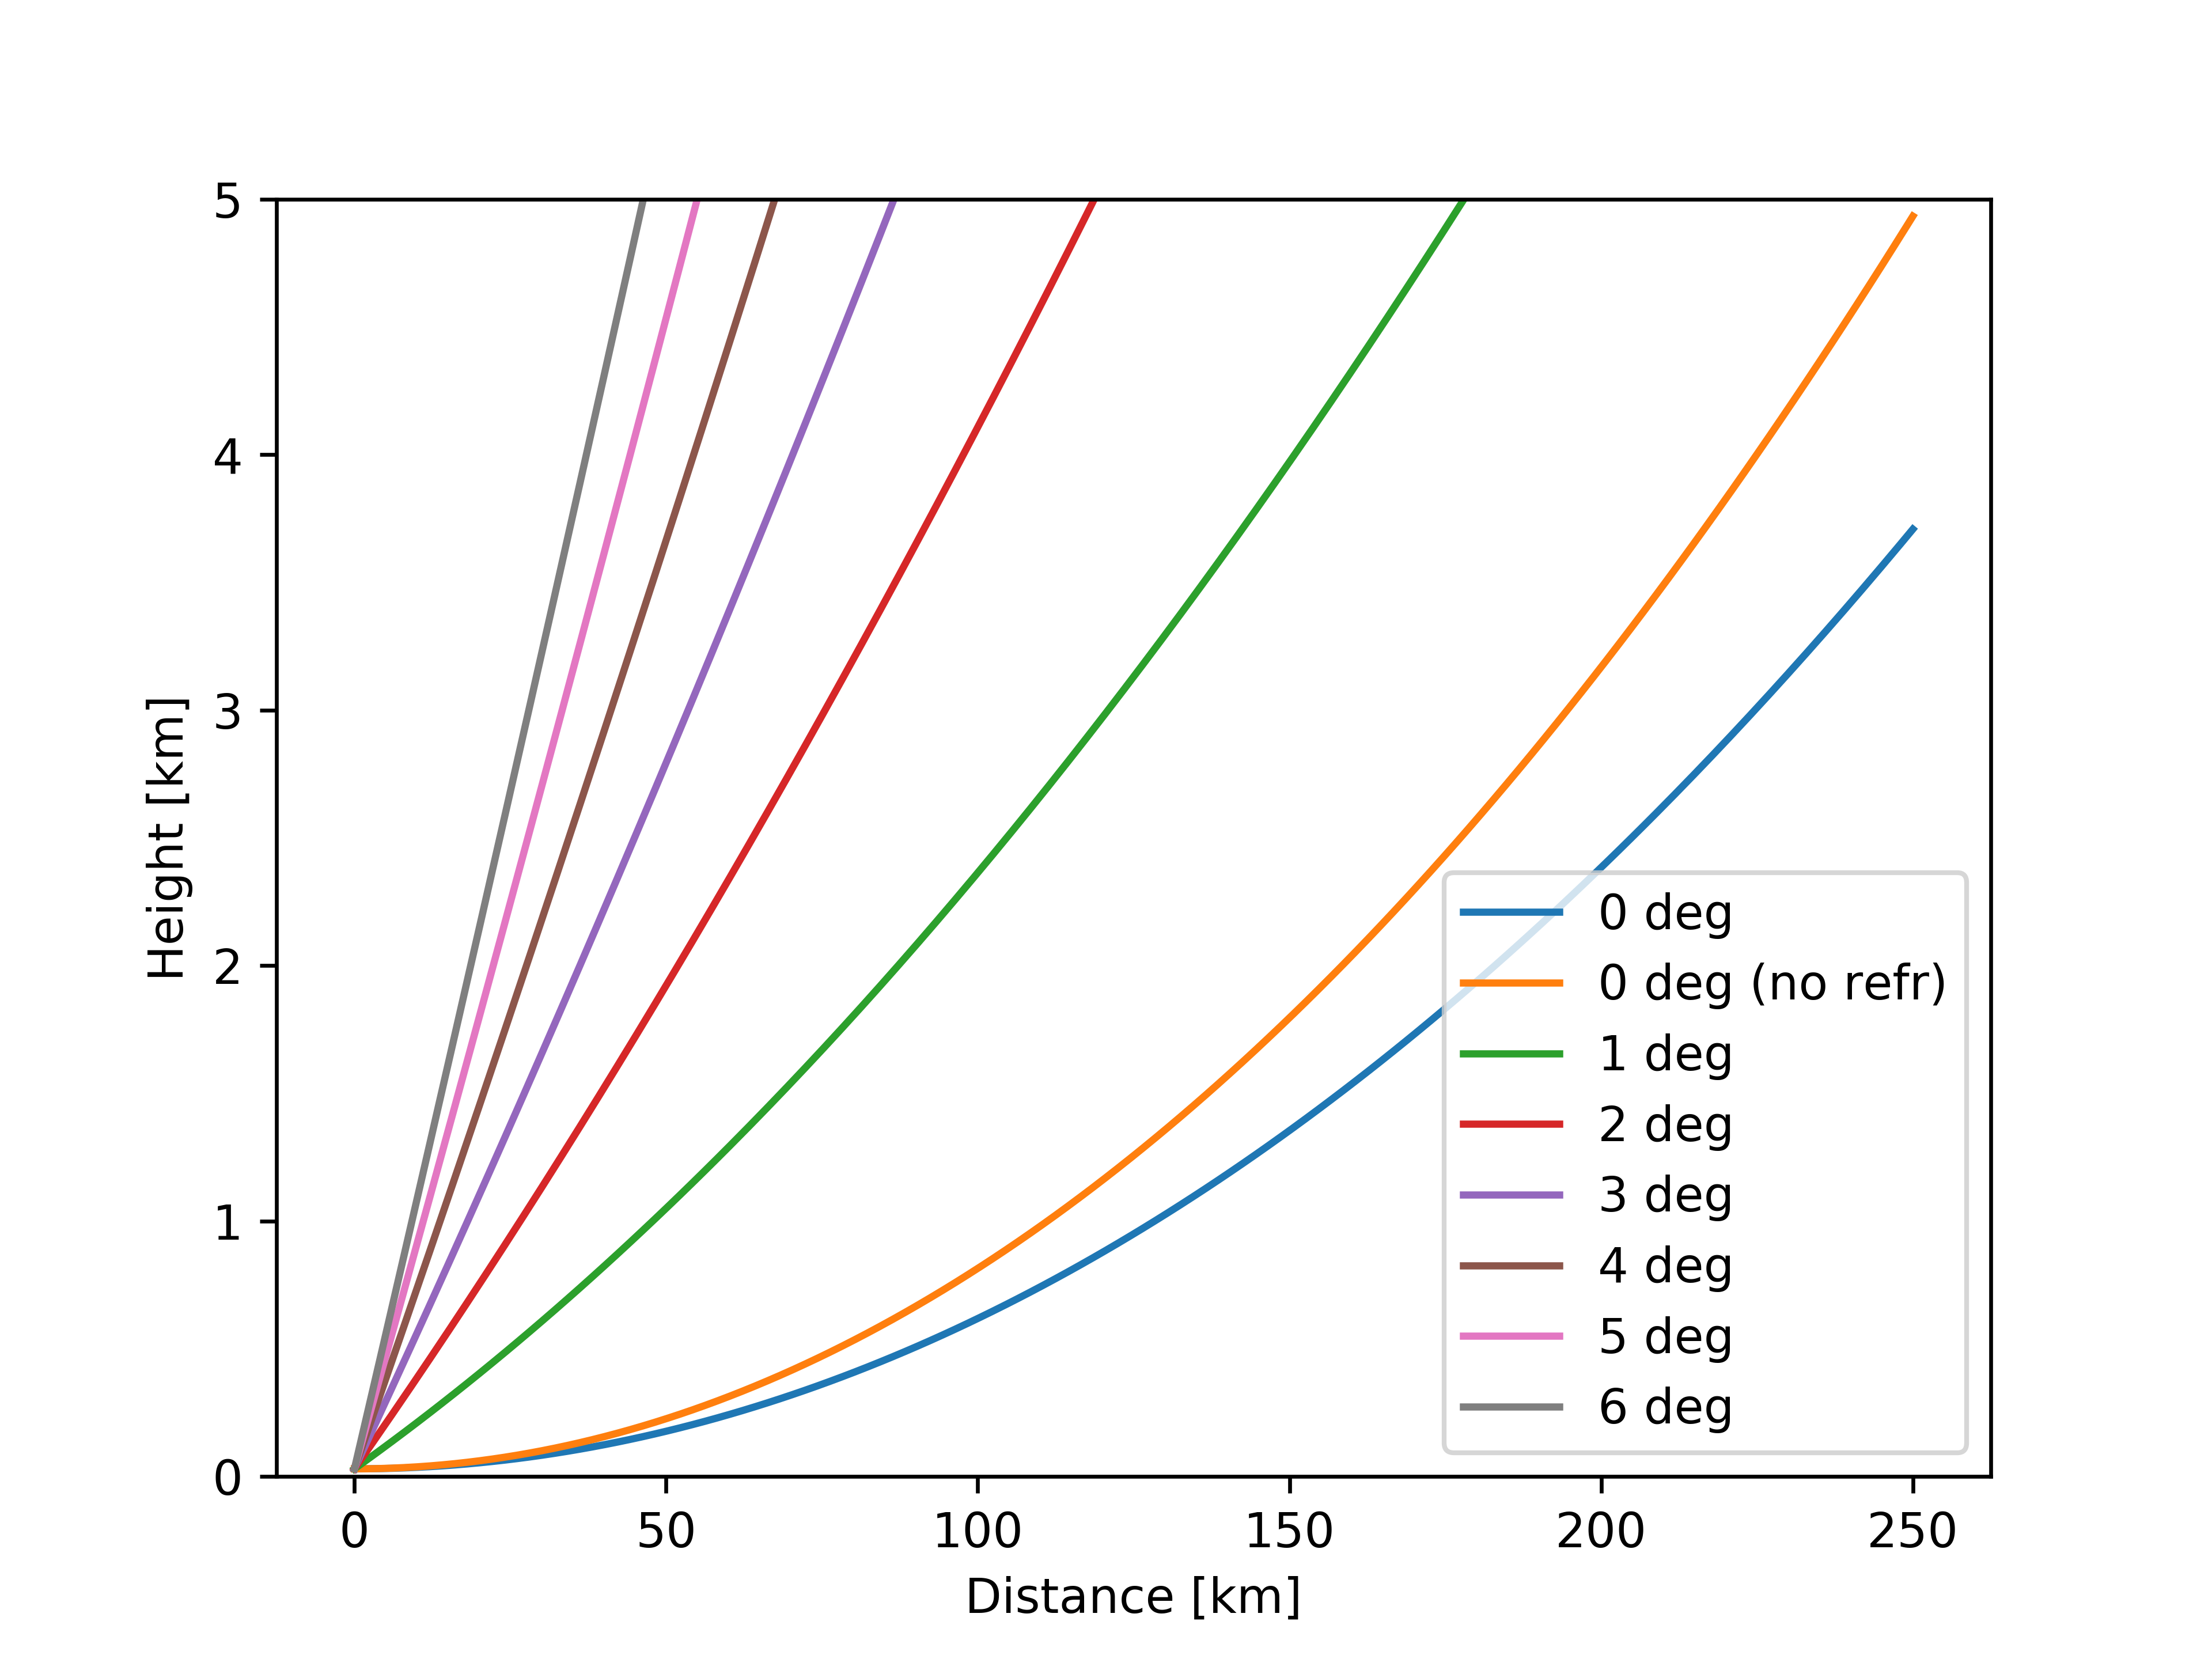

Write the Python code that produced this figure.
import numpy as np
import matplotlib.pyplot as plt

H0 = 30 # radar height, m
theta = np.arange(0,7,1) # radar angle in degrees
re = 6371e3 # Earth radius
re_prime = 4.0/3.0 * re
r = np.linspace(0,250,250) * 1e3 # distance in meter

fig,ax=plt.subplots(1,1)
for angle in theta:
   H = np.sqrt( r**2 + re_prime**2 + 2.0 * r * re_prime * np.sin(angle * np.pi/180.) ) - re_prime + H0
   ax.plot(r/1000.,H/1000.,label='%d deg' % (angle,))
   if angle == 0:
      H = np.sqrt( r**2 + re**2 + 2.0 * r * re * np.sin(angle * np.pi/180.) ) - re + H0
      ax.plot(r/1000.,H/1000.,label='%d deg (no refr)' % (angle,))

ax.legend()
ax.set_ylim([0,5])
ax.set_xlabel('Distance [km]')
ax.set_ylabel('Height [km]')
fig.savefig('radar_height.png',format='png',dpi=600)
plt.show()
